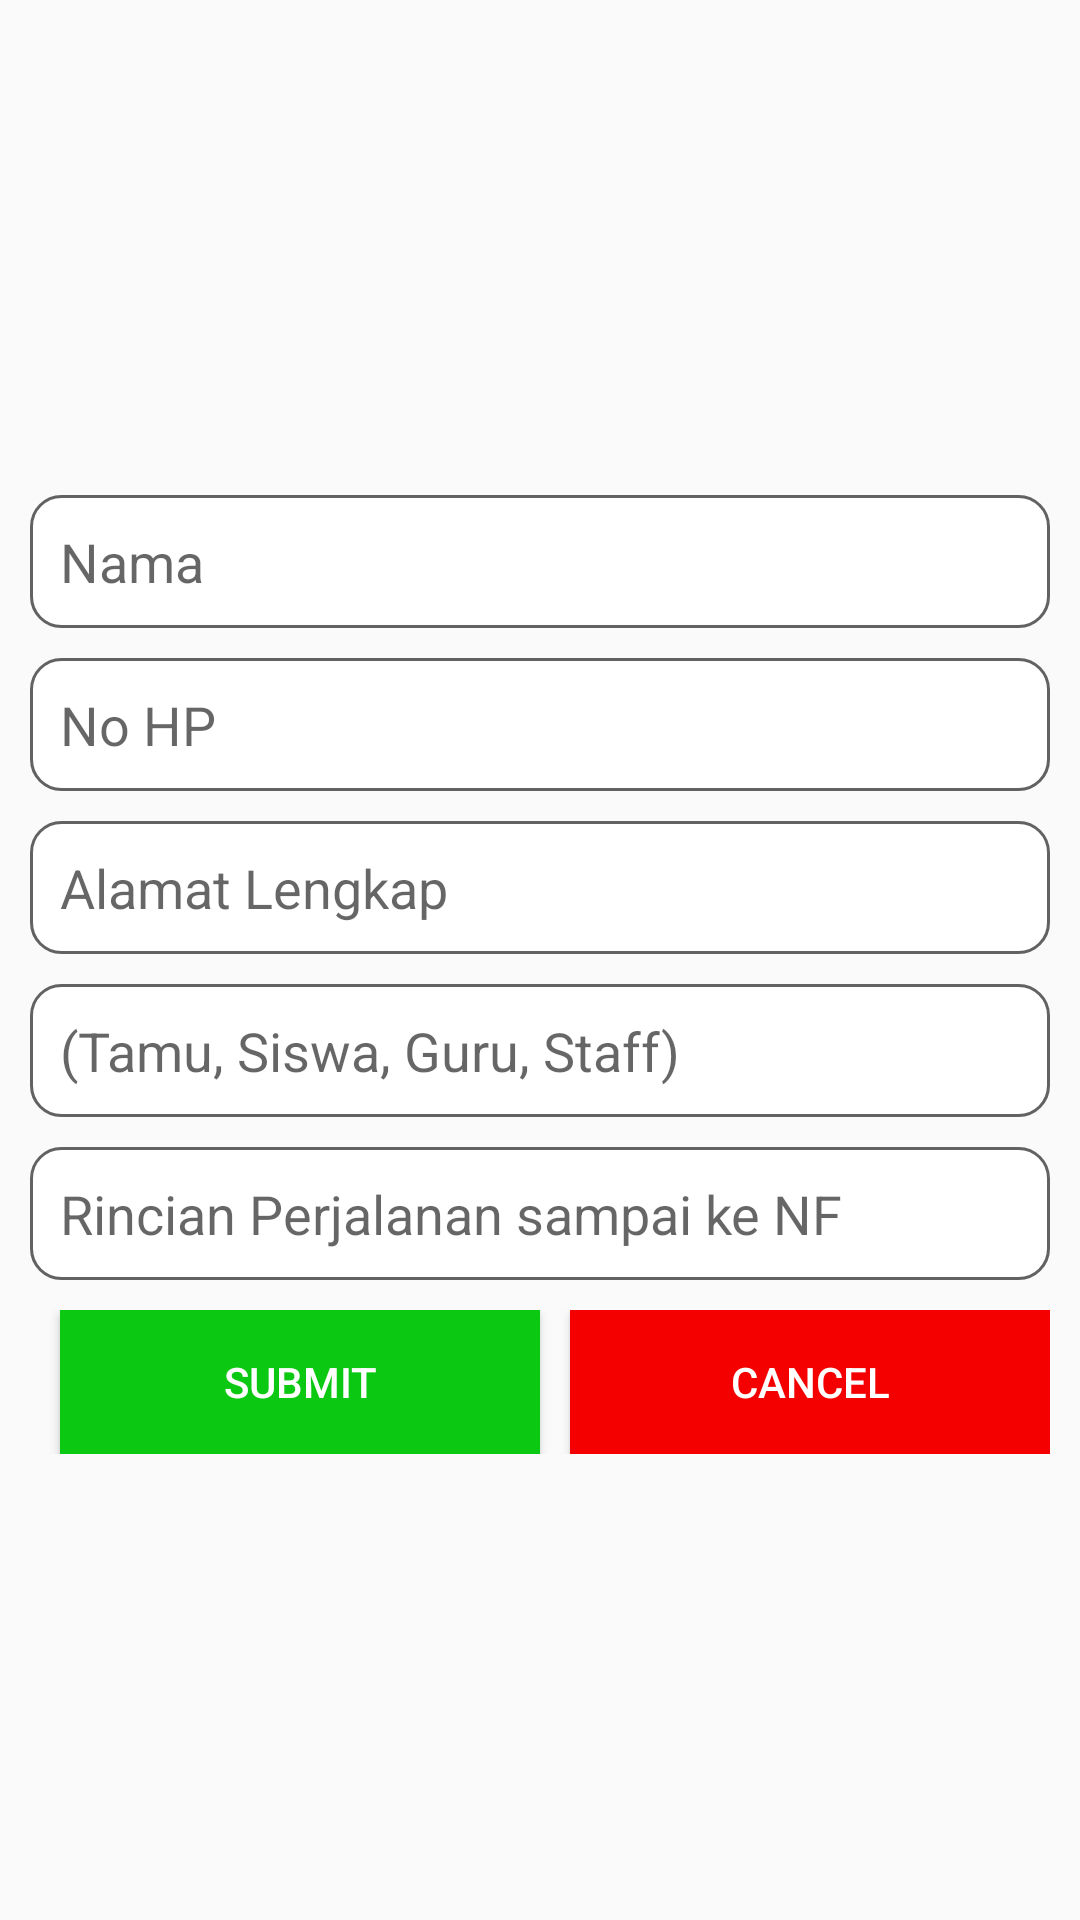

Write the Android layout XML for this screen, with the resource values it uses.
<!-- AndroidManifest.xml: application theme AppTheme -->
<!-- res/layout/activity_input.xml -->
<?xml version="1.0" encoding="utf-8"?>
<LinearLayout xmlns:android="http://schemas.android.com/apk/res/android"
    xmlns:tools="http://schemas.android.com/tools"
    android:layout_width="match_parent"
    android:layout_height="match_parent"
    android:orientation="vertical"
    android:gravity="center"
    android:padding="10dp"
    tools:context=".InputActivity">

    <EditText
        android:id="@+id/etNama"
        android:layout_width="match_parent"
        android:layout_height="wrap_content"
        android:layout_marginTop="10dp"
        android:background="@drawable/background_text"
        android:padding="10dp"
        android:hint="Nama" />

    <EditText
        android:id="@+id/etNohp"
        android:layout_width="match_parent"
        android:layout_height="wrap_content"
        android:layout_marginTop="10dp"
        android:background="@drawable/background_text"
        android:padding="10dp"
        android:hint="No HP" />

    <EditText
        android:id="@+id/etAlamat"
        android:layout_width="match_parent"
        android:layout_height="wrap_content"
        android:layout_marginTop="10dp"
        android:background="@drawable/background_text"
        android:padding="10dp"
        android:hint="Alamat Lengkap" />

    <EditText
        android:id="@+id/etJenis"
        android:layout_width="match_parent"
        android:layout_height="wrap_content"
        android:layout_marginTop="10dp"
        android:background="@drawable/background_text"
        android:padding="10dp"
        android:hint="(Tamu, Siswa, Guru, Staff)" />

    <EditText
        android:id="@+id/etRiwayat"
        android:layout_width="match_parent"
        android:layout_height="wrap_content"
        android:layout_marginTop="10dp"
        android:background="@drawable/background_text"
        android:padding="10dp"
        android:hint="Rincian Perjalanan sampai ke NF " />
    <LinearLayout
        android:layout_width="match_parent"
        android:layout_marginTop="10dp"
        android:layout_height="wrap_content">

        <Button
            android:id="@+id/button1"
            android:layout_width="match_parent"
            android:layout_height="wrap_content"
            android:layout_marginLeft="10dp"
            android:text="submit"
            android:textColor="#fff"
            android:background="#0BC813"
            android:layout_weight="1"/>

        <Button
            android:id="@+id/button2"
            android:layout_width="match_parent"
            android:layout_height="wrap_content"
            android:text="cancel"
            android:textColor="#fff"
            android:layout_marginLeft="10dp"
            android:background="#F40000"
            android:layout_weight="1"/>

    </LinearLayout>


</LinearLayout>
<!-- resources referenced by this layout -->
<resources>
  <!-- drawable background_text (drawable-v24) -->
  <?xml version="1.0" encoding="utf-8"?>
  <shape xmlns:android="http://schemas.android.com/apk/res/android">
  
      <corners android:radius="10dp"/>
      <solid android:color="#fff"/>
      <stroke android:color="#636161" android:width="1dp"/>
  </shape>
  <style name="AppTheme" parent="Theme.AppCompat.Light.DarkActionBar">
          
          <item name="colorPrimary">@color/colorPrimary</item>
          <item name="colorPrimaryDark">@color/colorPrimaryDark</item>
          <item name="colorAccent">@color/colorAccent</item>
      </style>
  <!-- not gathered from this repository: default colours our renderer supplied (Android Studio template values) -->
  <color name="colorPrimary">#FF6200EE</color>
  <color name="colorPrimaryDark">#FF3700B3</color>
  <color name="colorAccent">#FF03DAC5</color>
</resources>
